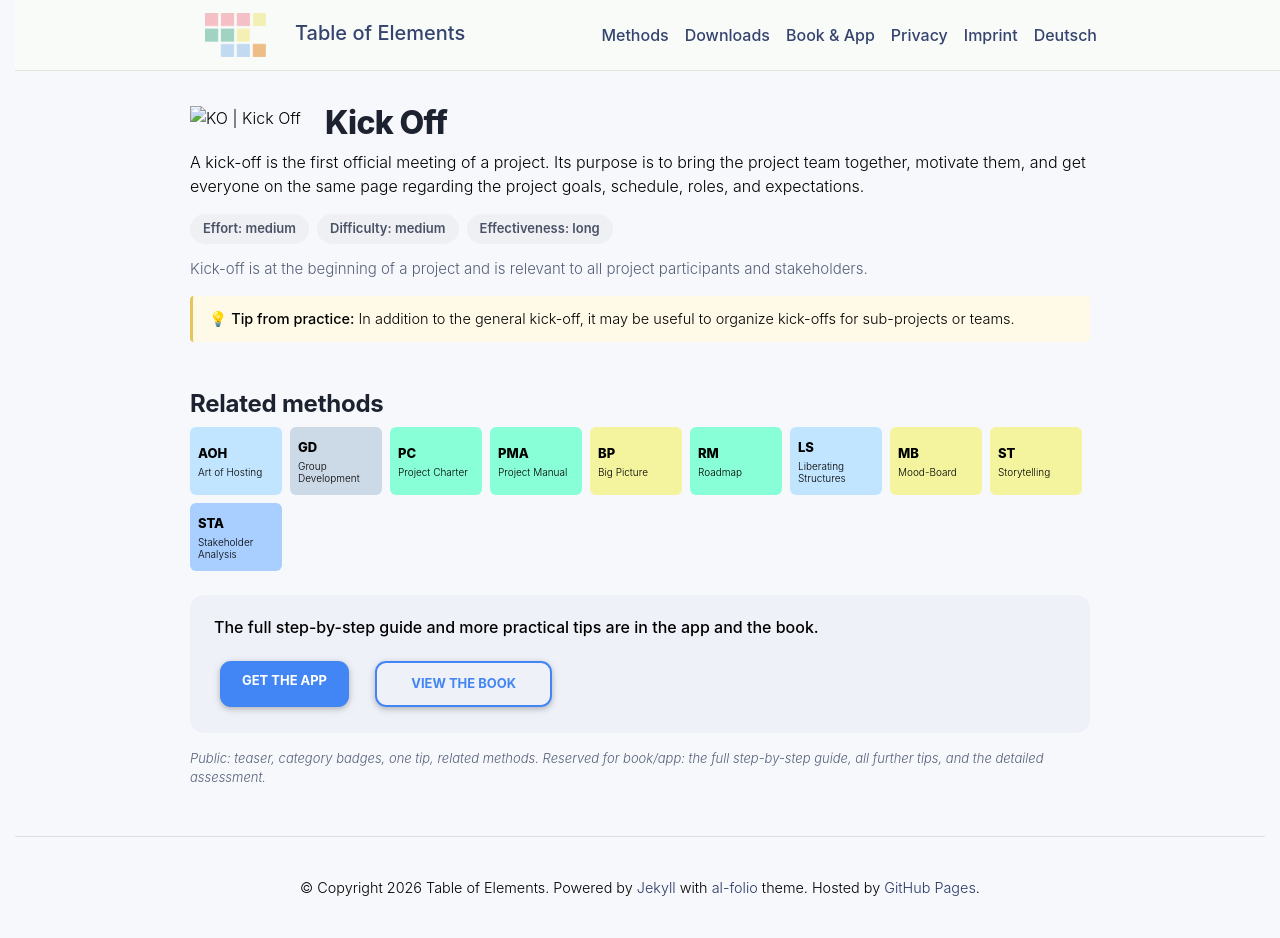

repository: table-of-elements/table-of-elements.github.io · page: en/elements/KO/index.html · generator: jekyll

---
lang: en
layout: default
permalink: /en/elements/KO/
subtitle: "Kick Off"
title: "KO | Kick Off"
description: "A kick-off is the first official meeting of a project. Its purpose is to bring the project team together, motivate them, and get everyone on the same page regarding the project goals, schedule, roles, and expectations."
og_image: /assets/img/elements/en/KO.og.png
---

{% include figure.liquid loading="eager" path="assets/img/elements/en/KO.card.png" class="img-fluid" width="300" height="300" alt="KO | Kick Off" %}

# Kick Off

A kick-off is the first official meeting of a project. Its purpose is to bring the project team together, motivate them, and get everyone on the same page regarding the project goals, schedule, roles, and expectations.
